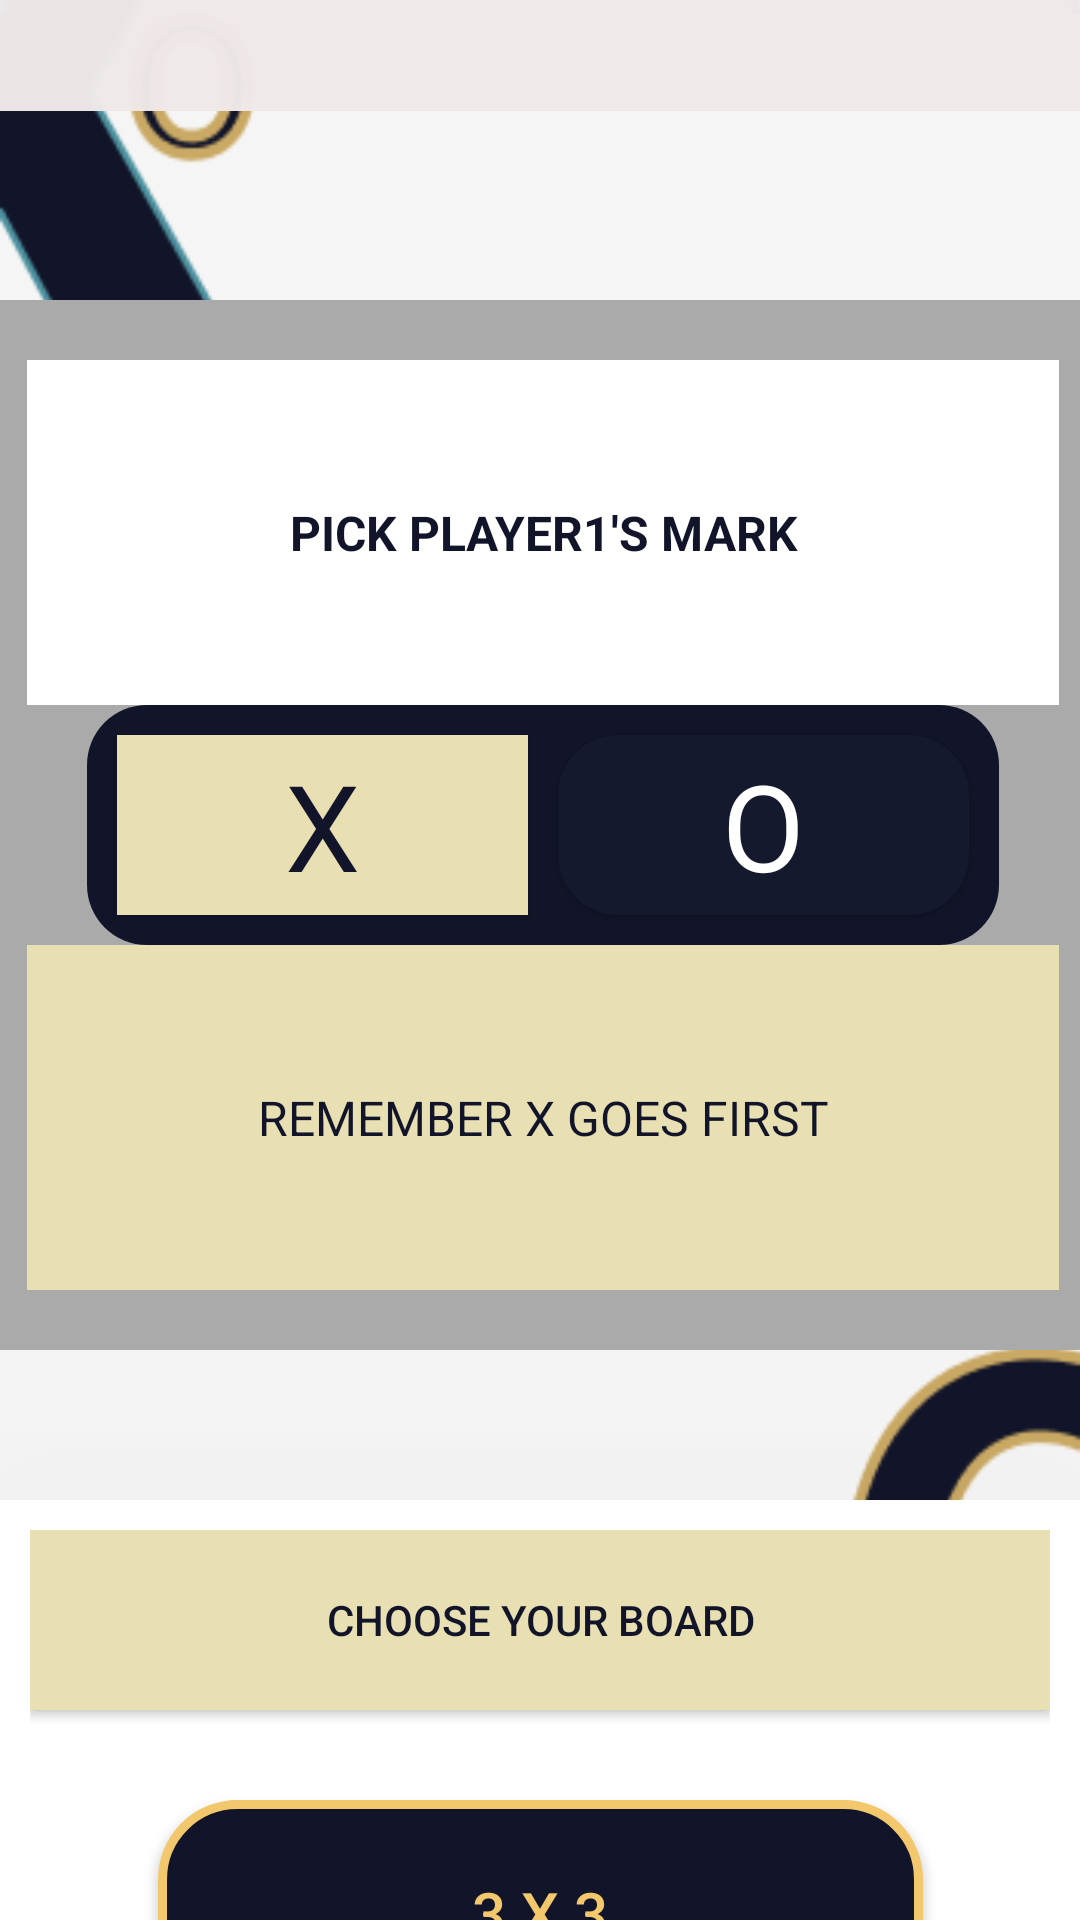

Reconstruct the res/layout file that produces this screen, plus the resources it refers to.
<!-- AndroidManifest.xml: application theme Theme.TicTacToe -->
<!-- res/layout/activity_start_up2.xml -->
<?xml version="1.0" encoding="utf-8"?>
<FrameLayout xmlns:android="http://schemas.android.com/apk/res/android"
    xmlns:app="http://schemas.android.com/apk/res-auto"
    xmlns:ads="http://schemas.android.com/apk/res-auto"
    xmlns:tools="http://schemas.android.com/tools"
    android:layout_width="match_parent"
    android:layout_height="match_parent"
    android:background="@drawable/app_white2"
    tools:context=".StartUp">

    <androidx.constraintlayout.widget.ConstraintLayout
        android:layout_width="match_parent"
        android:layout_height="match_parent"
        android:background="@drawable/app_white2">


        <LinearLayout
            android:id="@+id/linearLayout"
            android:layout_width="384dp"
            android:layout_height="350dp"
            android:layout_marginTop="100dp"
            android:background="@android:color/darker_gray"
            android:orientation="vertical"
            android:padding="20dp"
            app:layout_constraintEnd_toEndOf="parent"
            app:layout_constraintHeight_percent="0.40"
            app:layout_constraintHorizontal_bias="0.47"
            app:layout_constraintStart_toStartOf="parent"
            app:layout_constraintTop_toTopOf="parent"
            app:layout_constraintWidth_percent="0.95">

            <TextView
                android:id="@+id/textView2"
                android:layout_width="match_parent"
                android:layout_height="59dp"
                android:layout_weight="1"
                android:background="@color/white"
                android:gravity="center"
                android:text="PICK PLAYER1'S MARK"
                android:textAppearance="@style/TextAppearance.AppCompat.Large"
                android:textColor="@color/color_primary_dark"
                android:textSize="16sp"
                android:textStyle="bold" />

            <androidx.constraintlayout.widget.ConstraintLayout
                android:layout_width="match_parent"
                android:layout_height="80dp"
                android:layout_marginStart="20dp"
                android:layout_marginEnd="20dp"
                android:background="@drawable/track"
                android:padding="0dp">

                <androidx.appcompat.widget.AppCompatButton
                    android:id="@+id/buttonX"
                    android:layout_width="0dp"
                    android:layout_height="match_parent"
                    android:layout_marginStart="10dp"
                    android:layout_marginTop="10dp"
                    android:layout_marginEnd="5dp"
                    android:layout_marginBottom="10dp"
                    android:background="#E8E0B3"
                    android:fontFamily="@font/alongheavy"
                    android:gravity="center"
                    android:text="X"
                    android:textColor="@color/color_primary_dark"
                    android:textSize="40sp"
                    app:layout_constraintEnd_toStartOf="@+id/buttonO"
                    app:layout_constraintStart_toStartOf="parent"
                    app:layout_constraintWidth_percent="0.45" />

                <androidx.appcompat.widget.AppCompatButton
                    android:id="@+id/buttonO"
                    android:layout_width="0dp"
                    android:layout_height="match_parent"
                    android:layout_marginStart="5dp"
                    android:layout_marginTop="10dp"
                    android:layout_marginEnd="10dp"
                    android:layout_marginBottom="10dp"
                    android:background="@drawable/rounded"
                    android:fontFamily="@font/alongheavy"
                    android:gravity="center"
                    android:text="O"
                    android:textColor="@color/white"
                    android:textSize="40sp"
                    app:layout_constraintEnd_toEndOf="parent"
                    app:layout_constraintStart_toEndOf="@+id/buttonX"
                    app:layout_constraintWidth_percent="0.45" />

            </androidx.constraintlayout.widget.ConstraintLayout>


            <TextView
                android:id="@+id/textView3"
                android:layout_width="match_parent"
                android:layout_height="59dp"
                android:layout_weight="1"
                android:background="#E8E0B3"
                android:gravity="center"
                android:text="REMEMBER X GOES FIRST"
                android:textAppearance="@style/TextAppearance.AppCompat.Large"
                android:textColor="@color/color_primary_dark"
                android:textSize="16sp" />

        </LinearLayout>

        <androidx.appcompat.widget.AppCompatButton
            android:id="@+id/vsCPu"
            android:layout_width="0dp"
            android:layout_height="0dp"
            android:background="@drawable/ylwbutton"
            android:gravity="center"
            android:layout_marginTop="100dp"
            android:padding="20dp"
            android:text="NEW GAME (VS CPU)"
            android:textColor="@color/yellowO"
            android:textSize="20sp"
            app:layout_constraintEnd_toEndOf="parent"
            app:layout_constraintHeight_percent="0.1"
            app:layout_constraintStart_toStartOf="parent"
            app:layout_constraintTop_toBottomOf="@+id/linearLayout"
            app:layout_constraintWidth_percent="0.75" />

        <androidx.appcompat.widget.AppCompatButton
            android:id="@+id/vsPlayer"
            android:layout_width="0dp"
            android:layout_height="0dp"
            android:layout_marginTop="30dp"
            android:background="@drawable/bbuebtn"
            android:gravity="center"
            android:text="NEW GAME (VS PLAYER)"
            android:textColor="@color/blueX"
            android:textSize="20sp"
            app:layout_constraintEnd_toEndOf="parent"
            app:layout_constraintHeight_percent="0.10"
            app:layout_constraintStart_toStartOf="parent"
            app:layout_constraintTop_toBottomOf="@+id/vsCPu"
            app:layout_constraintWidth_percent="0.75" />

        <androidx.constraintlayout.widget.ConstraintLayout
            android:id="@+id/viewChooseBoard"
            android:layout_width="match_parent"
            android:layout_height="wrap_content"
            android:layout_marginTop="50dp"
            android:background="@color/white"
            android:elevation="100dp"
            android:gravity="center"
            android:padding="10dp"
            android:visibility="visible"
            app:layout_constraintTop_toBottomOf="@+id/linearLayout">

            <androidx.appcompat.widget.AppCompatButton
                android:id="@+id/backBtn"
                android:layout_width="match_parent"
                android:layout_height="0dp"
                android:layout_marginBottom="10dp"
                android:background="#E8E0B3"
                android:drawableStart="@drawable/back_button_foreground"
                android:maxHeight="48dp"
                android:text="CHOOSE YOUR BOARD"
                android:textAlignment="center"
                android:textColor="@color/color_primary_dark"
                app:layout_constraintBottom_toTopOf="@+id/by3Button"
                app:layout_constraintEnd_toEndOf="parent"
                app:layout_constraintHeight_percent="0.20"
                app:layout_constraintHorizontal_bias="0.5"
                app:layout_constraintStart_toStartOf="parent"
                app:layout_constraintTop_toTopOf="parent"
                app:layout_constraintWidth_percent="0.80" />

            <androidx.appcompat.widget.AppCompatButton
                android:id="@+id/by3Button"
                android:layout_width="0dp"
                android:layout_height="0dp"
                android:layout_margin="20dp"
                android:background="@drawable/ylwbutton"
                android:gravity="center"
                android:padding="20dp"
                android:text="3 X 3"
                android:textColor="@color/yellowO"
                android:textSize="20sp"
                app:layout_constraintBottom_toTopOf="@+id/by5Button"
                app:layout_constraintEnd_toEndOf="parent"
                app:layout_constraintHeight_percent="0.25"
                app:layout_constraintStart_toStartOf="parent"
                app:layout_constraintTop_toBottomOf="@+id/backBtn"
                app:layout_constraintWidth_percent="0.75" />

            <androidx.appcompat.widget.AppCompatButton
                android:id="@+id/by5Button"
                android:layout_width="0dp"
                android:layout_height="0dp"
                android:layout_margin="20dp"
                android:layout_marginBottom="10dp"
                android:background="@drawable/bbuebtn"
                android:gravity="center"
                android:padding="20dp"
                android:text="5 X 5"
                android:textColor="@color/blueX"
                android:textSize="20sp"
                app:layout_constraintBottom_toBottomOf="parent"
                app:layout_constraintEnd_toEndOf="parent"
                app:layout_constraintHeight_percent="0.25"
                app:layout_constraintStart_toStartOf="parent"
                app:layout_constraintTop_toBottomOf="@+id/by3Button"
                app:layout_constraintWidth_percent="0.75" />


        </androidx.constraintlayout.widget.ConstraintLayout>

        <ImageButton
            android:id="@+id/bulbBtn"
            android:layout_width="0dp"
            android:layout_height="0dp"
            android:padding="10dp"
            android:background="#FAEFE9E9"
            android:contentDescription="@string/settingsbutton"
            android:layout_gravity="end|center"
            android:scaleType="fitEnd"
            ads:srcCompat="@drawable/icons8_light_on_100"
            app:layout_constraintEnd_toEndOf="parent"
            app:layout_constraintHeight_percent="0.058"
            app:layout_constraintHorizontal_bias="0.97"
            app:layout_constraintStart_toStartOf="parent"
            app:layout_constraintTop_toTopOf="parent"
            app:layout_constraintWidth_percent="1.0" />


    </androidx.constraintlayout.widget.ConstraintLayout>



</FrameLayout>
<!-- resources referenced by this layout -->
<resources>
  <color name="blueX">#56A7B8</color>
  <color name="color_primary_dark">#121529</color>
  <color name="white">#FFFFFFFF</color>
  <color name="yellowO">#F3C76C</color>
  <!-- drawable app_white2: png bitmap (drawable, 12067 bytes) -->
  <!-- drawable bbuebtn (drawable) -->
  <?xml version="1.0" encoding="utf-8"?>
  <layer-list xmlns:android="http://schemas.android.com/apk/res/android" >
  
      
      <item>
          <shape android:shape="rectangle" >
              <solid android:color="@color/color_primary_dark"/>
              <corners android:radius="25dp" />
              <stroke android:color="#5BA2B1"
                  android:width="3dp"/>
              <corners android:radius="25dp" />
          </shape>
      </item>
  
  
  
  </layer-list>
  <!-- drawable rounded (drawable) -->
  <shape xmlns:android="http://schemas.android.com/apk/res/android"
      android:shape="rectangle">
      <solid android:color="#15192E"/> 
      <corners android:radius="20dp"/>
      
  </shape>
  <!-- drawable track (drawable) -->
  <shape xmlns:android="http://schemas.android.com/apk/res/android"
      android:shape="rectangle">
      <solid android:color="@color/color_primary_dark"/> 
      <corners android:radius="20dp"/>
      
  </shape>
  <!-- drawable ylwbutton (drawable) -->
  <?xml version="1.0" encoding="utf-8"?>
  <layer-list xmlns:android="http://schemas.android.com/apk/res/android" >
  
      
      <item>
          <shape android:shape="rectangle" >
              <solid android:color="#121529"/>
              <stroke android:color="@color/yellowO"
                  android:width="3dp"/>
              <corners android:radius="25dp" />
          </shape>
      </item>
  
  
  
  </layer-list>
  <string name="settingsbutton">settingsButton</string>
  <style name="Theme.TicTacToe" parent="Theme.MaterialComponents.DayNight.NoActionBar">
          
          <item name="colorPrimary">@color/purple_500</item>
          <item name="colorPrimaryVariant">@color/purple_700</item>
          <item name="colorOnPrimary">@color/white</item>
          
          <item name="colorSecondary">@color/teal_200</item>
          <item name="colorSecondaryVariant">@color/teal_700</item>
          <item name="colorOnSecondary">@color/black</item>
          
          <item name="android:statusBarColor">?attr/colorPrimaryVariant</item>
          
      </style>
  <color name="purple_500">#FF6200EE</color>
  <color name="purple_700">#FF3700B3</color>
  <color name="teal_200">#FF03DAC5</color>
  <color name="teal_700">#FF018786</color>
  <color name="black">#FF000000</color>
</resources>
